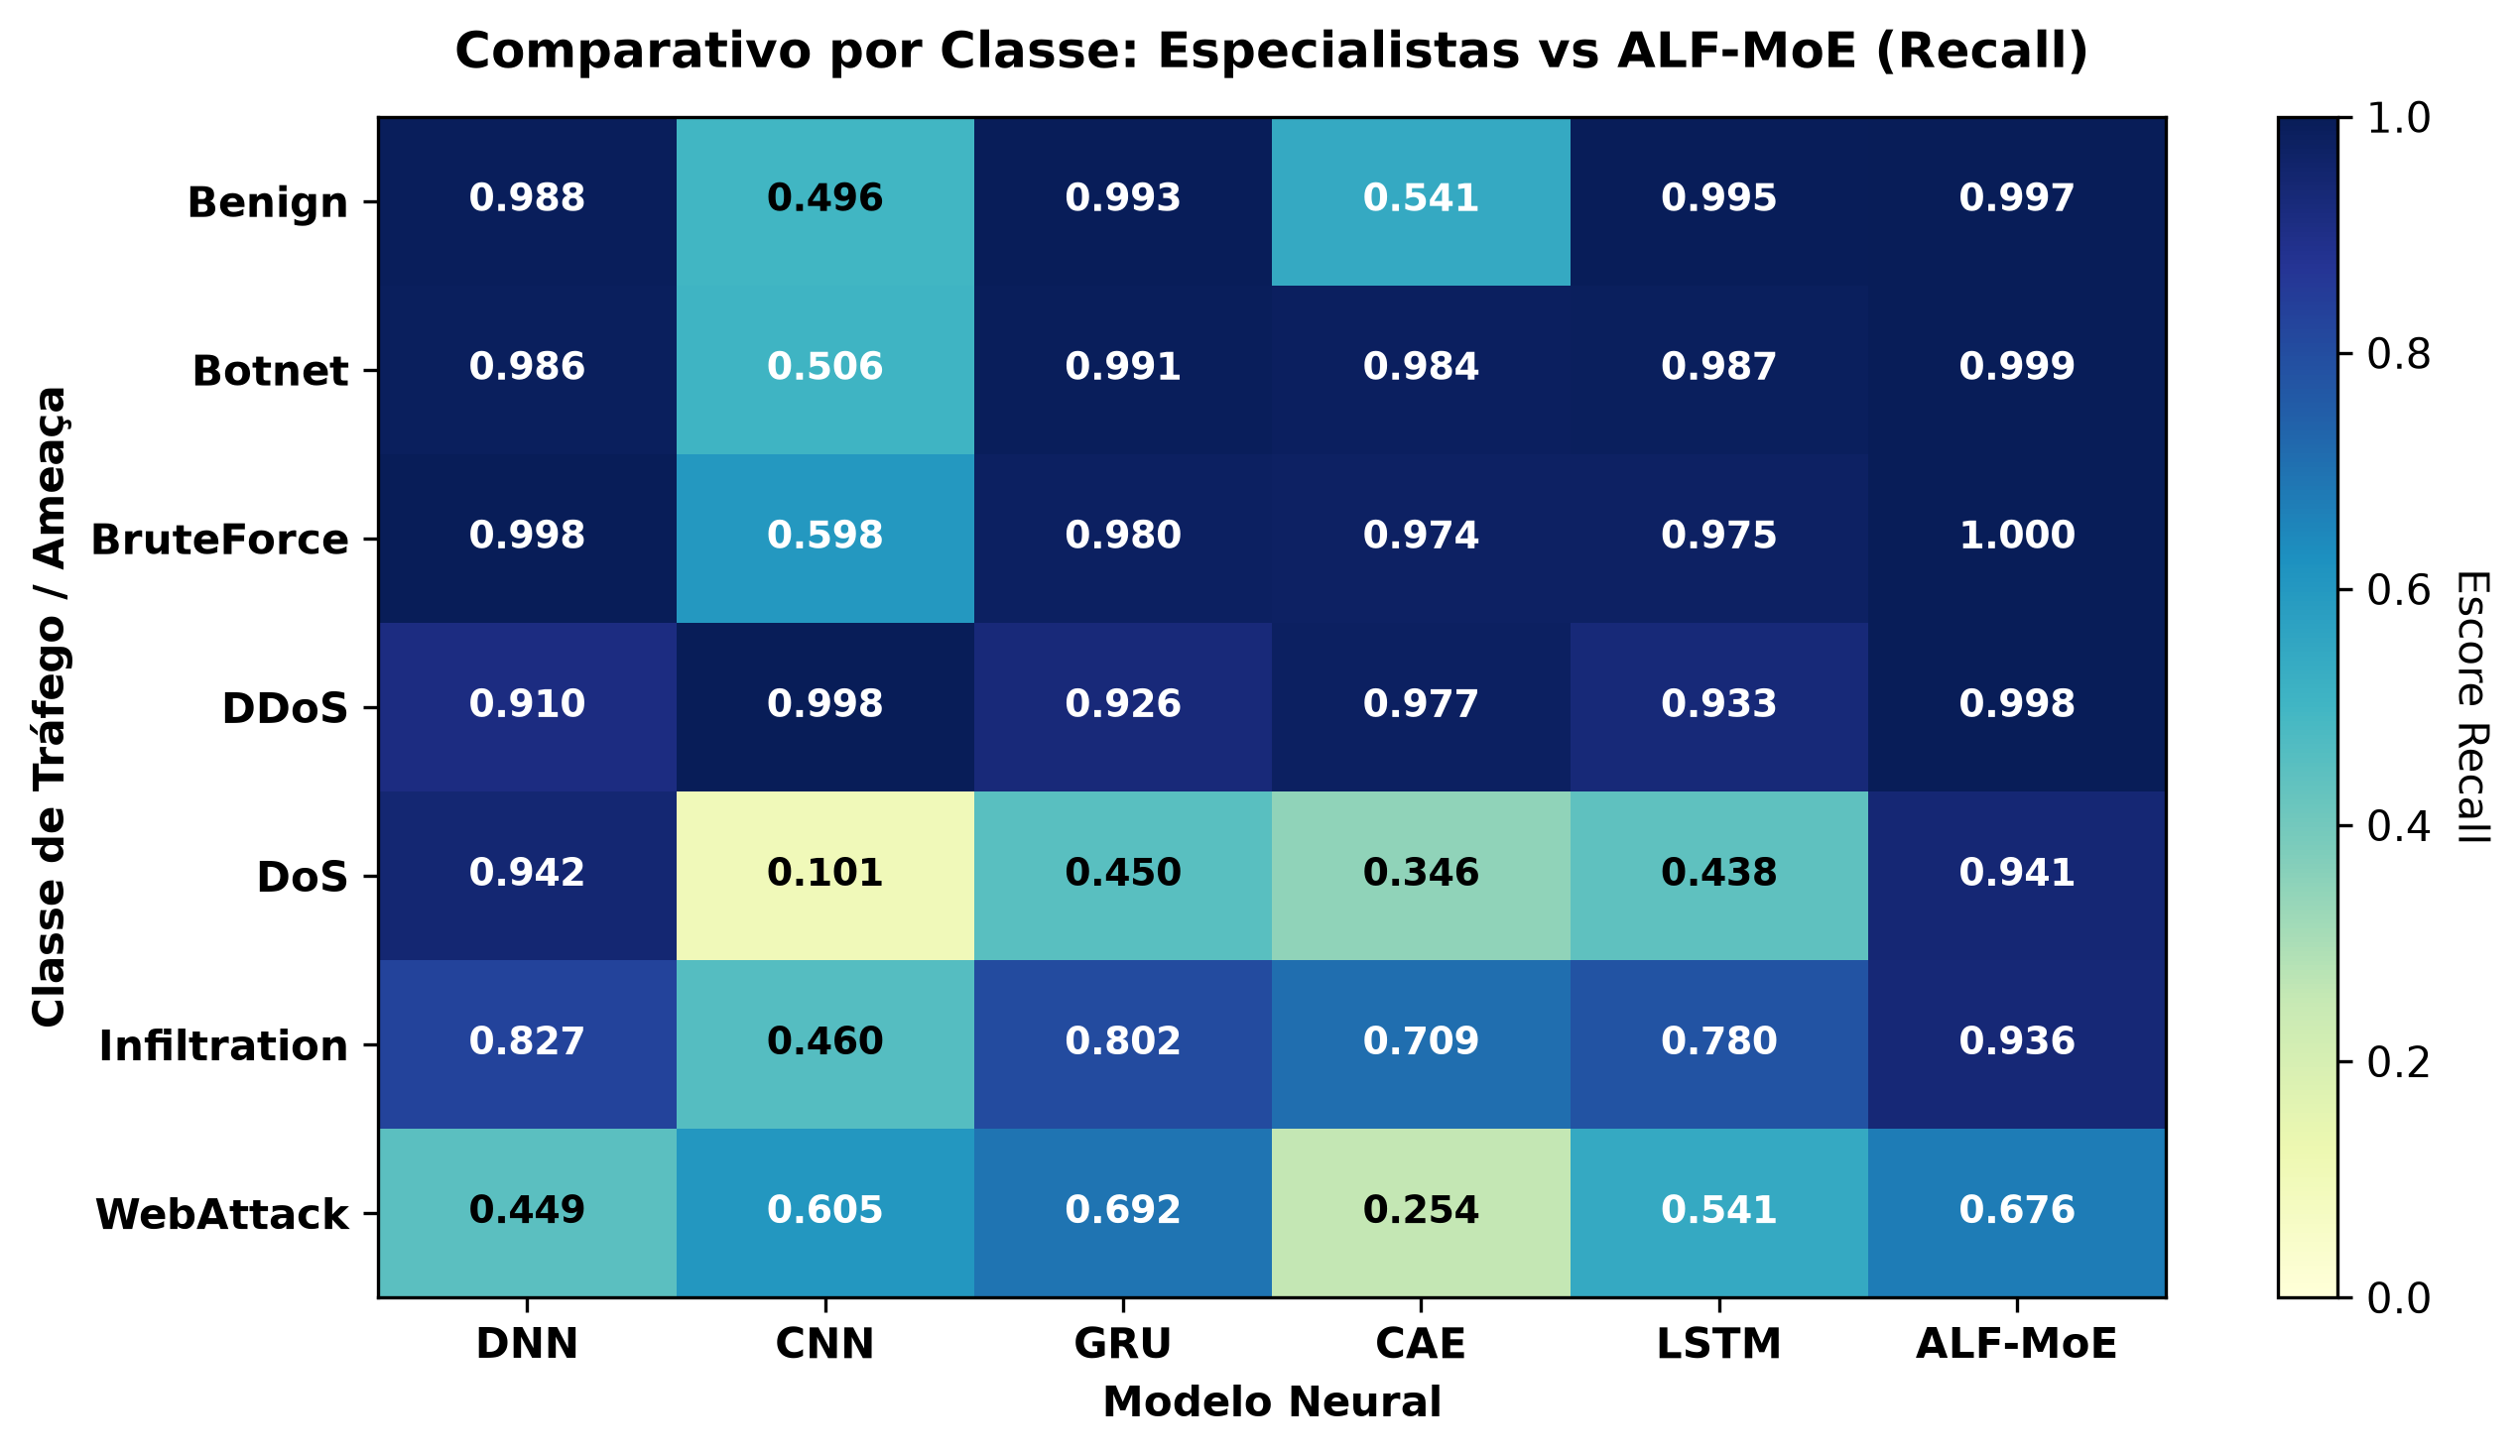

The table this chart was drawn from, first rows:
, DNN, CNN, GRU, CAE, LSTM, ALF-MoE
Benign, 0.9885, 0.4962, 0.9927, 0.5414, 0.9955, 0.9975
Botnet, 0.9862, 0.5061, 0.9913, 0.9841, 0.9871, 0.9991
BruteForce, 0.9982, 0.5977, 0.9799, 0.9741, 0.9749, 0.9999
DDoS, 0.9104, 0.9984, 0.9264, 0.9766, 0.9328, 0.9975
DoS, 0.9417, 0.1012, 0.4504, 0.3464, 0.438, 0.9408
Infiltration, 0.827, 0.4603, 0.8023, 0.7088, 0.78, 0.9365
WebAttack, 0.4486, 0.6054, 0.6919, 0.2541, 0.5405, 0.6757
